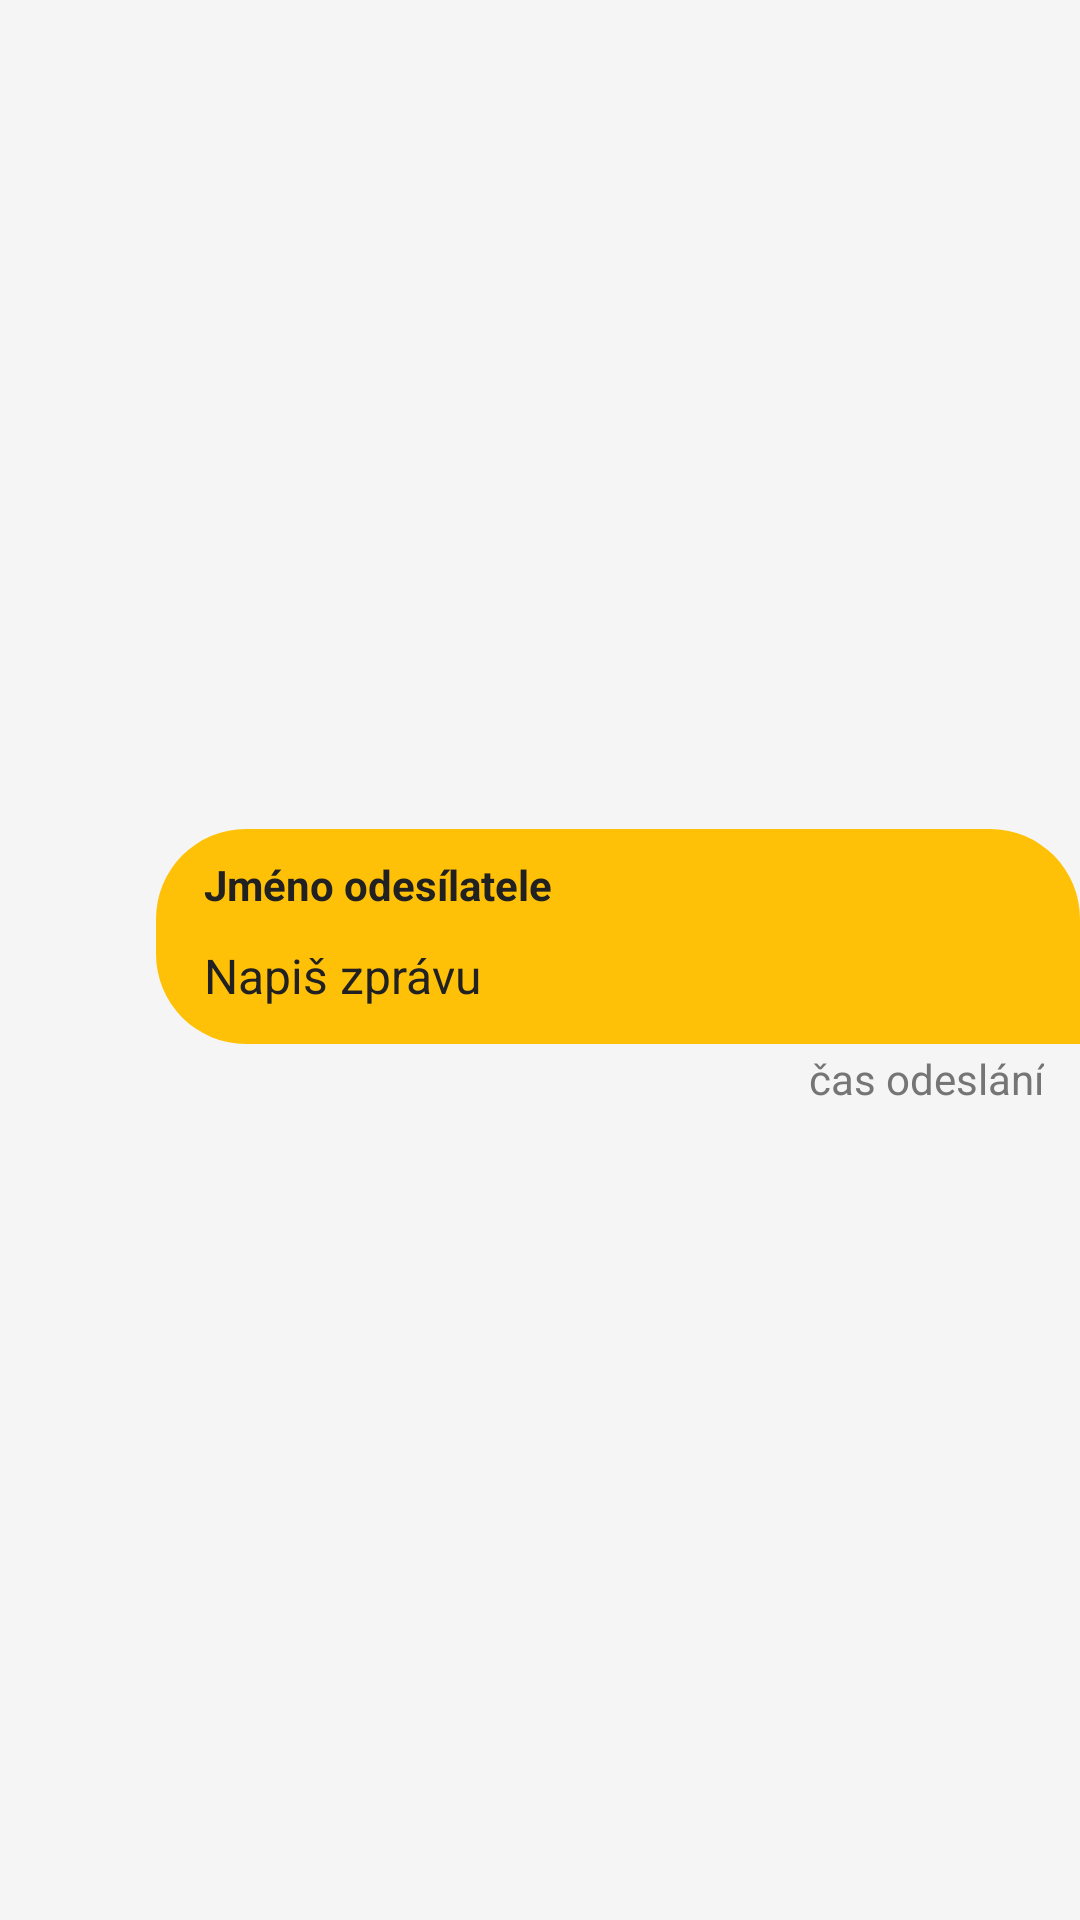

Produce the Android XML layout that renders to this screen, including the resource entries it uses.
<!-- AndroidManifest.xml: application theme Theme.MyApplication -->
<!-- res/layout/zprava_odeslana_list.xml -->
<?xml version="1.0" encoding="utf-8"?>
<androidx.constraintlayout.widget.ConstraintLayout xmlns:android="http://schemas.android.com/apk/res/android"
    xmlns:app="http://schemas.android.com/apk/res-auto"
    xmlns:tools="http://schemas.android.com/tools"
    android:layout_width="match_parent"
    android:layout_height="wrap_content"
    android:background="@color/primaryLightColor"
    android:paddingTop="5dp">

    <LinearLayout
        android:layout_width="match_parent"
        android:layout_height="wrap_content"
        android:gravity="right"
        android:orientation="vertical"
        app:layout_constraintBottom_toBottomOf="parent"
        app:layout_constraintEnd_toEndOf="parent"
        app:layout_constraintStart_toStartOf="parent"
        app:layout_constraintTop_toTopOf="parent">

        <LinearLayout
            android:layout_width="match_parent"
            android:layout_height="match_parent"
            android:layout_marginStart="52dp"
            android:background="@drawable/zprava_odeslana"
            android:orientation="vertical"
            android:padding="4dp">

            <TextView
                android:id="@+id/zpravaJmenoTV"
                android:layout_width="match_parent"
                android:layout_height="wrap_content"
                android:layout_marginStart="12dp"
                android:layout_marginTop="5dp"
                android:text="Jméno odesílatele"
                android:textColor="@color/primaryText"
                android:textSize="14sp"
                android:textStyle="bold" />

            <TextView
                android:id="@+id/zpravaTextTV"
                android:layout_width="match_parent"
                android:layout_height="wrap_content"
                android:layout_marginStart="4dp"
                android:layout_marginTop="2dp"
                android:padding="8dp"
                android:text="Napiš zprávu"
                android:textColor="@color/primaryText"
                android:textSize="16sp" />
        </LinearLayout>

        <TextView
            android:id="@+id/zpravaCas"
            android:layout_width="wrap_content"
            android:layout_height="wrap_content"
            android:layout_marginTop="2dp"
            android:layout_marginEnd="12dp"
            android:text="čas odeslání"
            android:textColor="@color/secondaryText" />
    </LinearLayout>

</androidx.constraintlayout.widget.ConstraintLayout>
<!-- resources referenced by this layout -->
<resources>
  <color name="primaryLightColor">#F5F5F5</color>
  <color name="primaryText">#212121</color>
  <color name="secondaryText">#757575</color>
  <!-- drawable zprava_odeslana (drawable) -->
  <?xml version="1.0" encoding="utf-8"?>
  <shape xmlns:android="http://schemas.android.com/apk/res/android">
  
      <solid android:color="@color/accentColor"/>
      <corners android:bottomLeftRadius="30dp"
          android:topRightRadius="30dp"
          android:topLeftRadius="30dp"/>
  </shape>
  <style name="Theme.MyApplication" parent="Theme.AppCompat.NoActionBar">
          
          <item name="colorPrimary">@color/primaryColor</item>
          <item name="colorPrimaryVariant">@color/primaryDarkColor</item>
          <item name="colorOnPrimary">@color/Text_icons</item>
          
          <item name="colorSecondary">@color/accentColor</item>
          <item name="colorSecondaryVariant">@color/primaryText</item>
          <item name="colorOnSecondary">@color/dividerText</item>
          
          <item name="android:statusBarColor">#3B3940</item>
          
          <item name="android:windowBackground">#ffffff</item>
      </style>
  <color name="accentColor">#FFC107</color>
  <color name="primaryColor">#9E9E9E</color>
  <color name="primaryDarkColor">#616161</color>
  <color name="Text_icons">#212121</color>
  <color name="dividerText">#BDBDBD</color>
</resources>
